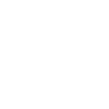
t = 0.00 s
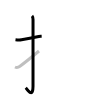
t = 2.25 s
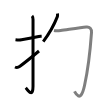
t = 4.50 s
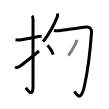
t = 6.50 s
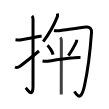
t = 8.75 s
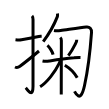
t = 11.00 s

The animated SVG that drew these frames (rendered in a browser with its animation timeline set to each time). Animation: 11 SMIL elements (animate=11); one cycle of 11.00 s.

<svg width="109px" height="109px" viewBox="0 0 px 109px" xmlns="http://www.w3.org/2000/svg" xmlns:xlink="http://www.w3.org/1999/xlink" xml:space="preserve" version="1.1"  baseProfile="full">
<path d="M15.5,39.76c2.07,0.25,3.91,0.43,6.03,0.07c4.92-0.83,10.22-1.83,17.2-3.34c0.96-0.21,2.02-0.12,2.93-0.15" style="fill:none;stroke:black;stroke-width:3;opacity:0">
  <animate attributeType="CSS" attributeName="opacity" from="0" to="1" begin="0s" dur="1s" repeatCount="Indefinite" fill="freeze" />
</path>
<path d="M32.02,15.83c0.89,0.89,1.01,2.17,1.01,3.77c0,14.15-0.01,61.4-0.01,66.65c0,12.75-5.82,3.03-7.27,1.5" style="fill:none;stroke:black;stroke-width:3;opacity:0">
  <animate attributeType="CSS" attributeName="opacity" from="0" to="1" begin="1s" dur="1s" repeatCount="Indefinite" fill="freeze" />
</path>
<path d="M15,66.98c2,1.02,3.13,0.63,4.94-0.71C23.5,63.62,30.5,58.12,39,51" style="fill:none;stroke:black;stroke-width:3;opacity:0">
  <animate attributeType="CSS" attributeName="opacity" from="0" to="1" begin="2s" dur="1s" repeatCount="Indefinite" fill="freeze" />
</path>
<path d="M57.52,13.5c0.11,1.24,0.18,2.26-0.27,3.4c-2.88,7.35-6.67,14.9-14.01,24.73" style="fill:none;stroke:black;stroke-width:3;opacity:0">
  <animate attributeType="CSS" attributeName="opacity" from="0" to="1" begin="3s" dur="1s" repeatCount="Indefinite" fill="freeze" />
</path>
<path d="M54,30.45c2.38,0.55,4.44,0.36,6.63-0.02c6.8-0.9,19.99-2.8,25.62-3.43c3.48-0.39,5.53,1.72,5.25,5.63c-1.07,14.89-2.83,34.11-6.97,52.85c-1.52,6.87-4.32,16.56-10.03,5.88" style="fill:none;stroke:black;stroke-width:3;opacity:0">
  <animate attributeType="CSS" attributeName="opacity" from="0" to="1" begin="4s" dur="1s" repeatCount="Indefinite" fill="freeze" />
</path>
<path d="M47.43,45.42c2.04,1.71,5.12,6.53,5.63,9.19" style="fill:none;stroke:black;stroke-width:3;opacity:0">
  <animate attributeType="CSS" attributeName="opacity" from="0" to="1" begin="5s" dur="1s" repeatCount="Indefinite" fill="freeze" />
</path>
<path d="M76.74,39.75c0,1.25-0.42,2.61-1.16,3.78c-1.95,3.85-3.45,7.1-7.23,12.1" style="fill:none;stroke:black;stroke-width:3;opacity:0">
  <animate attributeType="CSS" attributeName="opacity" from="0" to="1" begin="6s" dur="1s" repeatCount="Indefinite" fill="freeze" />
</path>
<path d="M42.53,61.04c3.35,0.71,5.33,0.25,7.23-0.07c8.11-1.34,17.65-2.63,24.24-3.17c2.16-0.23,4.33-0.31,6.51-0.26" style="fill:none;stroke:black;stroke-width:3;opacity:0">
  <animate attributeType="CSS" attributeName="opacity" from="0" to="1" begin="7s" dur="1s" repeatCount="Indefinite" fill="freeze" />
</path>
<path d="M60.27,37.5c0.87,0.87,1.09,2.12,1.09,3.07c0,0.58-0.07,30.22-0.1,45.55c-0.01,4.21-0.01,7.34-0.01,8.5" style="fill:none;stroke:black;stroke-width:3;opacity:0">
  <animate attributeType="CSS" attributeName="opacity" from="0" to="1" begin="8s" dur="1s" repeatCount="Indefinite" fill="freeze" />
</path>
<path d="M60.19,60.11c0,1.14-0.61,2.5-1.12,3.55c-4.13,8.39-11.78,18.63-18.93,23.13" style="fill:none;stroke:black;stroke-width:3;opacity:0">
  <animate attributeType="CSS" attributeName="opacity" from="0" to="1" begin="9s" dur="1s" repeatCount="Indefinite" fill="freeze" />
</path>
<path d="M64.83,65.18c4.77,2.85,9.45,7.31,12.4,12.54" style="fill:none;stroke:black;stroke-width:3;opacity:0">
  <animate attributeType="CSS" attributeName="opacity" from="0" to="1" begin="10s" dur="1s" repeatCount="Indefinite" fill="freeze" />
</path>
</svg>
